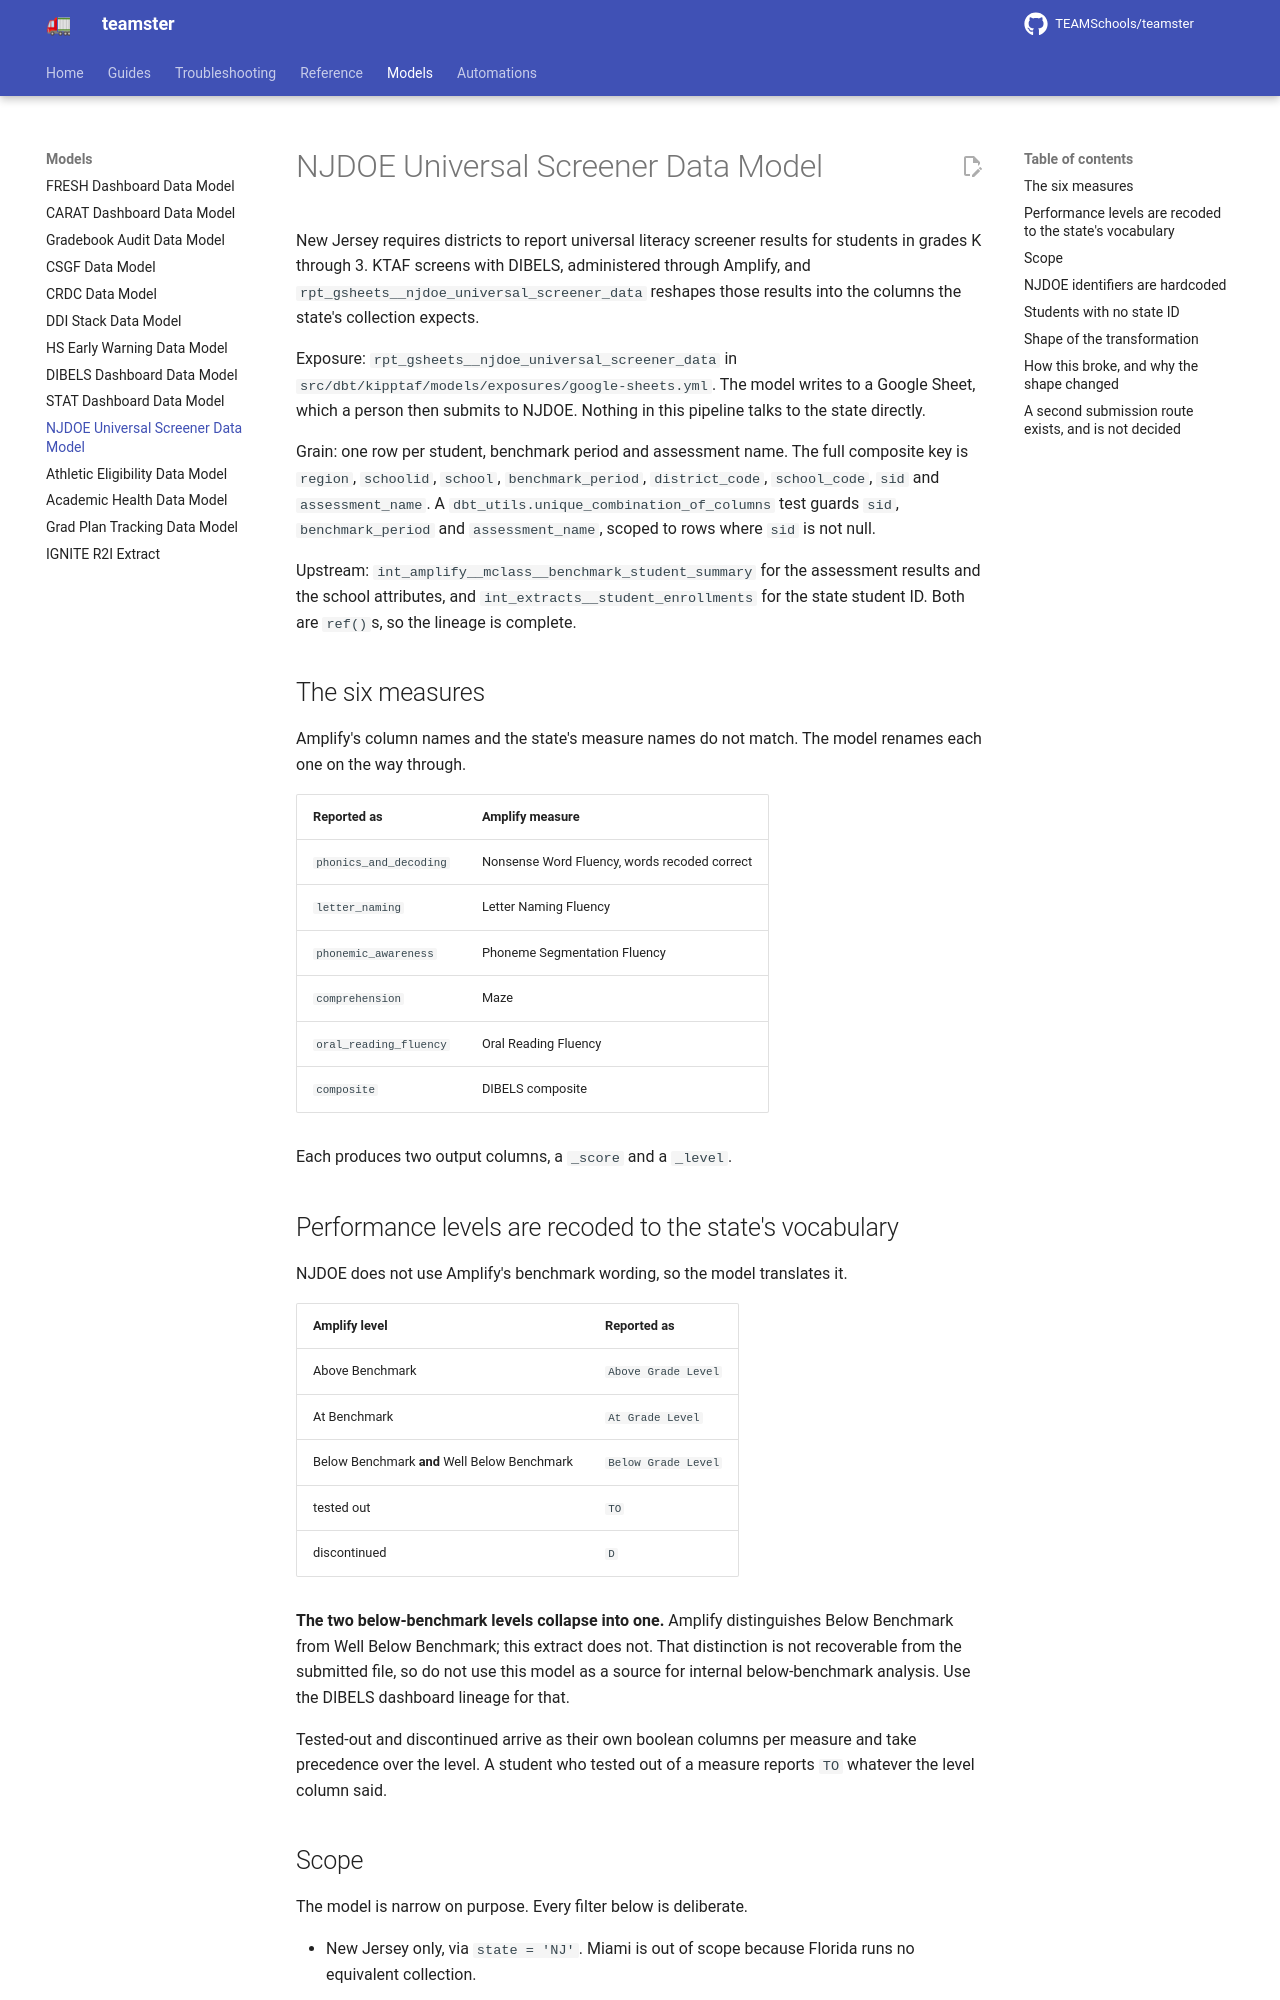

repository: TEAMSchools/teamster · page: models/njdoe-universal-screener-data-model/index.html · generator: mkdocs

# NJDOE Universal Screener Data Model

New Jersey requires districts to report universal literacy screener results for
students in grades K through 3. KTAF screens with DIBELS, administered through
Amplify, and `rpt_gsheets__njdoe_universal_screener_data` reshapes those results
into the columns the state's collection expects.

Exposure: `rpt_gsheets__njdoe_universal_screener_data` in
`src/dbt/kipptaf/models/exposures/google-sheets.yml`. The model writes to a
Google Sheet, which a person then submits to NJDOE. Nothing in this pipeline
talks to the state directly.

Grain: one row per student, benchmark period and assessment name. The full
composite key is `region`, `schoolid`, `school`, `benchmark_period`,
`district_code`, `school_code`, `sid` and `assessment_name`. A
`dbt_utils.unique_combination_of_columns` test guards `sid`, `benchmark_period`
and `assessment_name`, scoped to rows where `sid` is not null.

Upstream: `int_amplify__mclass__benchmark_student_summary` for the assessment
results and the school attributes, and `int_extracts__student_enrollments` for
the state student ID. Both are `ref()`s, so the lineage is complete.

## The six measures

Amplify's column names and the state's measure names do not match. The model
renames each one on the way through.

| Reported as            | Amplify measure                              |
| ---------------------- | -------------------------------------------- |
| `phonics_and_decoding` | Nonsense Word Fluency, words recoded correct |
| `letter_naming`        | Letter Naming Fluency                        |
| `phonemic_awareness`   | Phoneme Segmentation Fluency                 |
| `comprehension`        | Maze                                         |
| `oral_reading_fluency` | Oral Reading Fluency                         |
| `composite`            | DIBELS composite                             |

Each produces two output columns, a `_score` and a `_level`.

## Performance levels are recoded to the state's vocabulary

NJDOE does not use Amplify's benchmark wording, so the model translates it.

| Amplify level                                | Reported as         |
| -------------------------------------------- | ------------------- |
| Above Benchmark                              | `Above Grade Level` |
| At Benchmark                                 | `At Grade Level`    |
| Below Benchmark **and** Well Below Benchmark | `Below Grade Level` |
| tested out                                   | `TO`                |
| discontinued                                 | `D`                 |

**The two below-benchmark levels collapse into one.** Amplify distinguishes
Below Benchmark from Well Below Benchmark; this extract does not. That
distinction is not recoverable from the submitted file, so do not use this model
as a source for internal below-benchmark analysis. Use the DIBELS dashboard
lineage for that.

Tested-out and discontinued arrive as their own boolean columns per measure and
take precedence over the level. A student who tested out of a measure reports
`TO` whatever the level column said.
